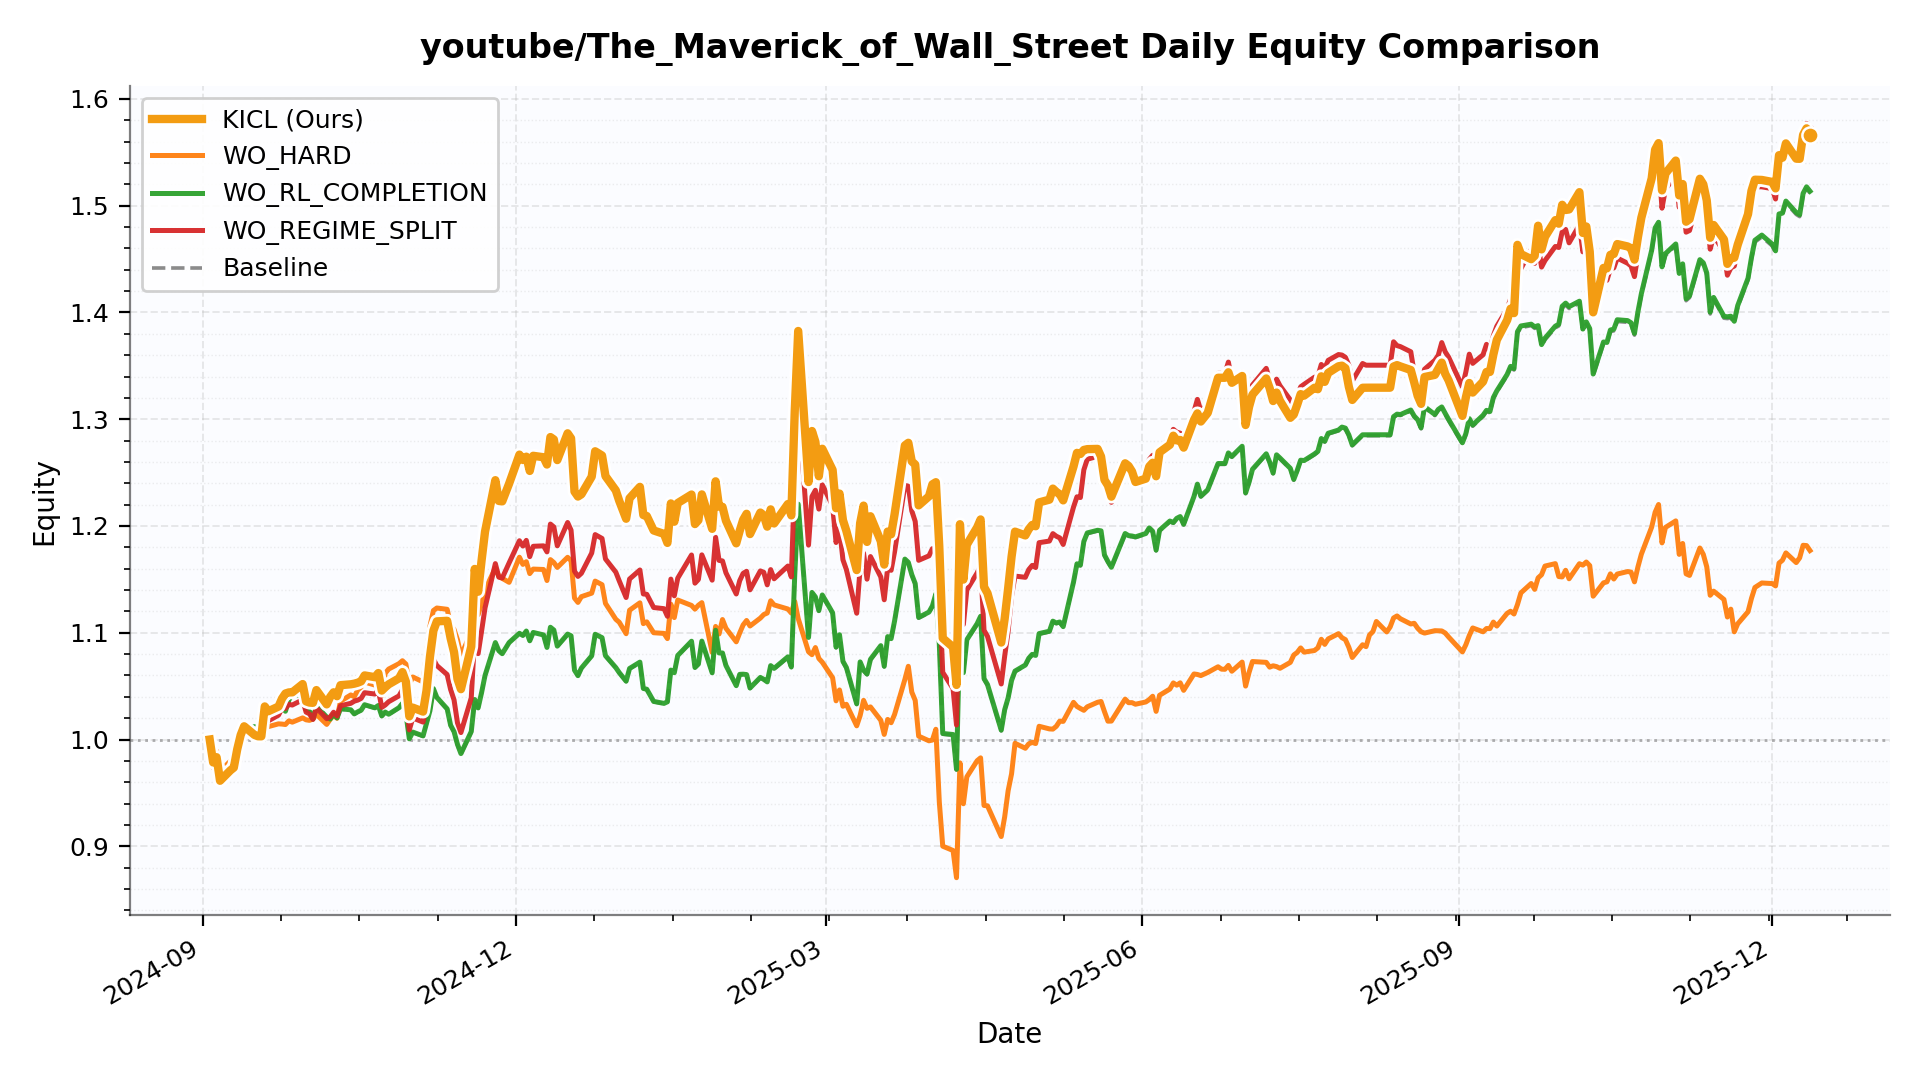

The data file committed next to this chart (first rows):
date, KICL, WO_HARD, WO_RL_COMPLETION, WO_REGIME_SPLIT, Baseline
2024-09-03, 1.0, 1.0, 1.0, 1.0, 1.0
2024-09-04, 0.9785, 0.9861, 0.9801, 0.9735, 0.9799
2024-09-05, 0.9835, 0.9891, 0.9831, 0.9794, 0.983
2024-09-06, 0.9614, 0.9705, 0.9638, 0.9619, 0.9637
2024-09-09, 0.9711, 0.9797, 0.9755, 0.9727, 0.9754
2024-09-10, 0.9737, 0.9802, 0.9766, 0.973, 0.9765
2024-09-11, 0.9909, 0.9943, 0.9917, 0.9876, 0.9916
2024-09-12, 1.004, 1.006, 1.002, 0.9989, 1.002
2024-09-13, 1.012, 1.009, 1.009, 1.008, 1.009
2024-09-16, 1.004, 1.01, 1.012, 1.002, 1.012
2024-09-17, 1.003, 1.007, 1.011, 1.001, 1.01
2024-09-18, 1.003, 1.004, 1.009, 1, 1.009
2024-09-19, 1.031, 1.013, 1.027, 1.021, 1.026
2024-09-20, 1.026, 1.012, 1.023, 1.017, 1.023
2024-09-23, 1.031, 1.015, 1.026, 1.023, 1.026
2024-09-24, 1.038, 1.014, 1.031, 1.029, 1.03
2024-09-25, 1.043, 1.014, 1.026, 1.029, 1.026
2024-09-26, 1.044, 1.018, 1.037, 1.033, 1.037
2024-09-27, 1.044, 1.016, 1.043, 1.032, 1.043
2024-09-30, 1.052, 1.02, 1.041, 1.037, 1.04
2024-10-01, 1.036, 1.018, 1.028, 1.026, 1.028
2024-10-02, 1.035, 1.018, 1.026, 1.024, 1.026
2024-10-03, 1.034, 1.019, 1.019, 1.019, 1.019
2024-10-04, 1.046, 1.024, 1.031, 1.03, 1.031
2024-10-07, 1.033, 1.014, 1.021, 1.02, 1.021
2024-10-08, 1.04, 1.019, 1.019, 1.021, 1.019
2024-10-09, 1.044, 1.023, 1.024, 1.026, 1.023
2024-10-10, 1.041, 1.02, 1.02, 1.022, 1.02
2024-10-11, 1.051, 1.036, 1.029, 1.032, 1.028
2024-10-14, 1.052, 1.042, 1.028, 1.034, 1.027
2024-10-15, 1.052, 1.04, 1.024, 1.036, 1.024
2024-10-16, 1.053, 1.046, 1.026, 1.037, 1.026
2024-10-17, 1.055, 1.049, 1.027, 1.039, 1.027
2024-10-18, 1.06, 1.054, 1.033, 1.044, 1.032
2024-10-21, 1.058, 1.051, 1.03, 1.043, 1.029
2024-10-22, 1.062, 1.051, 1.032, 1.046, 1.032
2024-10-23, 1.046, 1.041, 1.022, 1.03, 1.022
2024-10-24, 1.049, 1.062, 1.026, 1.032, 1.025
2024-10-25, 1.052, 1.066, 1.024, 1.035, 1.023
2024-10-28, 1.057, 1.071, 1.03, 1.041, 1.029
2024-10-29, 1.063, 1.074, 1.034, 1.047, 1.033
2024-10-30, 1.054, 1.071, 1.025, 1.039, 1.024
2024-10-31, 1.022, 1.052, 1.001, 1.009, 1
2024-11-01, 1.03, 1.059, 1.007, 1.02, 1.007
2024-11-04, 1.026, 1.054, 1.003, 1.016, 1.003
2024-11-05, 1.046, 1.081, 1.015, 1.034, 1.015
2024-11-06, 1.078, 1.106, 1.027, 1.044, 1.026
2024-11-07, 1.102, 1.121, 1.048, 1.075, 1.047
2024-11-08, 1.111, 1.123, 1.039, 1.069, 1.039
2024-11-11, 1.111, 1.122, 1.029, 1.061, 1.028
2024-11-12, 1.095, 1.108, 1.013, 1.047, 1.013
2024-11-13, 1.082, 1.103, 1.007, 1.037, 1.007
2024-11-14, 1.057, 1.093, 0.9954, 1.016, 0.9947
2024-11-15, 1.047, 1.079, 0.9868, 1.007, 0.9862
2024-11-18, 1.087, 1.1, 1.007, 1.039, 1.007
2024-11-19, 1.16, 1.122, 1.038, 1.097, 1.037
2024-11-20, 1.138, 1.117, 1.03, 1.08, 1.029
2024-11-21, 1.168, 1.127, 1.044, 1.102, 1.044
2024-11-22, 1.195, 1.14, 1.06, 1.123, 1.06
2024-11-25, 1.243, 1.161, 1.091, 1.165, 1.091
... 262 more rows
